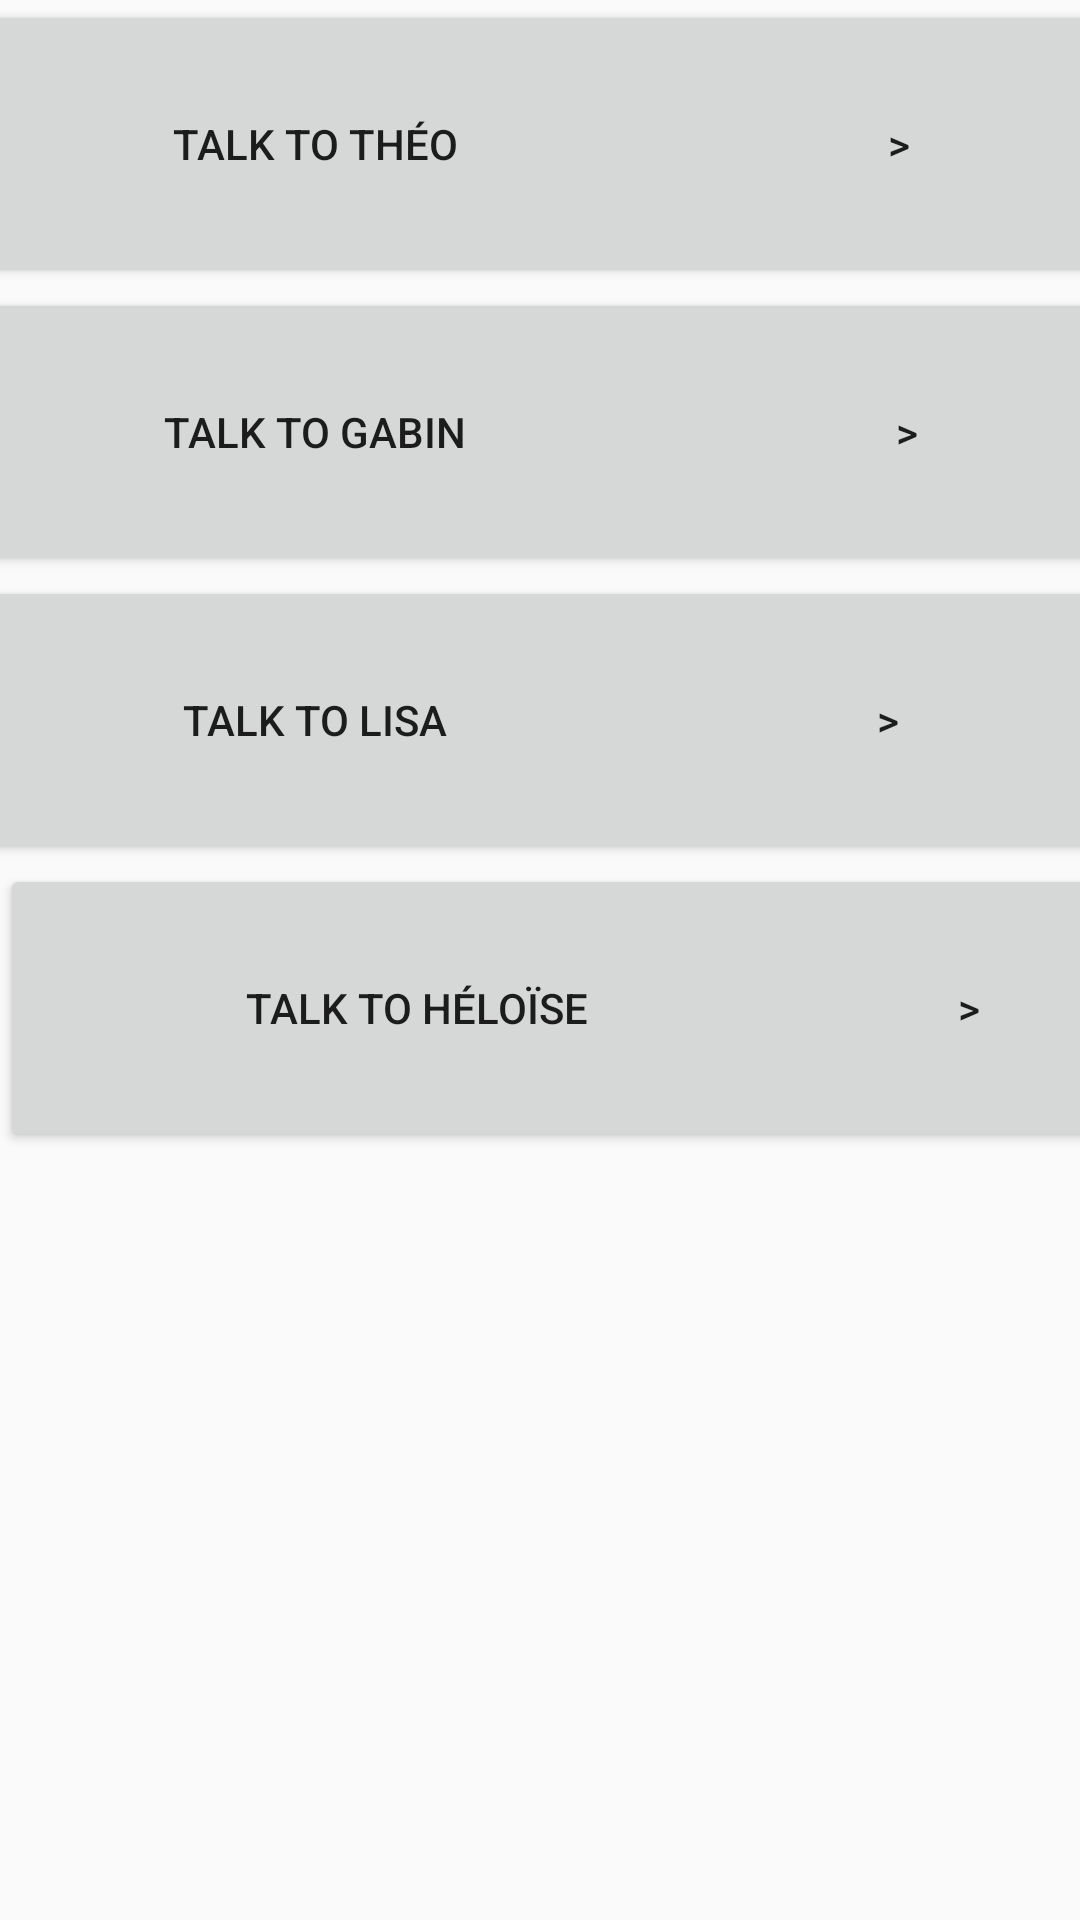

Here is an Android app screen rendered from its layout file. Give the layout XML and the strings, colors and styles it references.
<!-- AndroidManifest.xml: application theme Theme.Fynd -->
<!-- res/layout/fragment_inbox.xml -->
<?xml version="1.0" encoding="utf-8"?>
<androidx.constraintlayout.widget.ConstraintLayout xmlns:android="http://schemas.android.com/apk/res/android"
    xmlns:app="http://schemas.android.com/apk/res-auto"
    xmlns:tools="http://schemas.android.com/tools"
    android:layout_width="match_parent"
    android:layout_height="match_parent"
    tools:context=".ui.inbox.InboxFragment">

    <TextView
        android:id="@+id/text_inbox"
        android:layout_width="match_parent"
        android:layout_height="wrap_content"
        android:layout_marginStart="8dp"
        android:layout_marginTop="8dp"
        android:layout_marginEnd="8dp"
        android:textAlignment="center"
        android:textSize="20sp"
        app:layout_constraintBottom_toBottomOf="parent"
        app:layout_constraintEnd_toEndOf="parent"
        app:layout_constraintStart_toStartOf="parent"
        app:layout_constraintTop_toTopOf="parent" />

    <Button
        android:id="@+id/button7"
        android:layout_width="409dp"
        android:layout_height="96dp"
        android:text="Talk to Théo                                           >"
        app:layout_constraintEnd_toEndOf="parent"
        app:layout_constraintStart_toStartOf="parent"
        app:layout_constraintTop_toTopOf="parent" />

    <Button
        android:id="@+id/button8"
        android:layout_width="409dp"
        android:layout_height="96dp"
        android:text="Talk to Gabin                                           >"
        app:layout_constraintEnd_toEndOf="parent"
        app:layout_constraintStart_toStartOf="parent"
        app:layout_constraintTop_toBottomOf="@+id/button7" />

    <Button
        android:id="@+id/button9"
        android:layout_width="409dp"
        android:layout_height="96dp"
        android:text="Talk to Héloïse                                     >"
        app:layout_constraintStart_toStartOf="parent"
        app:layout_constraintTop_toBottomOf="@+id/button10" />

    <Button
        android:id="@+id/button10"
        android:layout_width="409dp"
        android:layout_height="96dp"
        android:text="Talk to Lisa                                           >"
        app:layout_constraintEnd_toEndOf="parent"
        app:layout_constraintStart_toStartOf="parent"
        app:layout_constraintTop_toBottomOf="@+id/button8" />

</androidx.constraintlayout.widget.ConstraintLayout>
<!-- resources referenced by this layout -->
<resources>
  <style name="Theme.Fynd" parent="Theme.AppCompat.Light.DarkActionBar">
          
          <item name="colorPrimary">@color/purple_500</item>
          <item name="colorPrimaryDark">@color/purple_700</item>
          <item name="colorAccent">@color/teal_200</item>
          
      </style>
  <!-- not gathered from this repository: default colours our renderer supplied (Android Studio template values) -->
  <color name="purple_500">#FF6200EE</color>
  <color name="purple_700">#FF3700B3</color>
  <color name="teal_200">#FF03DAC5</color>
</resources>
